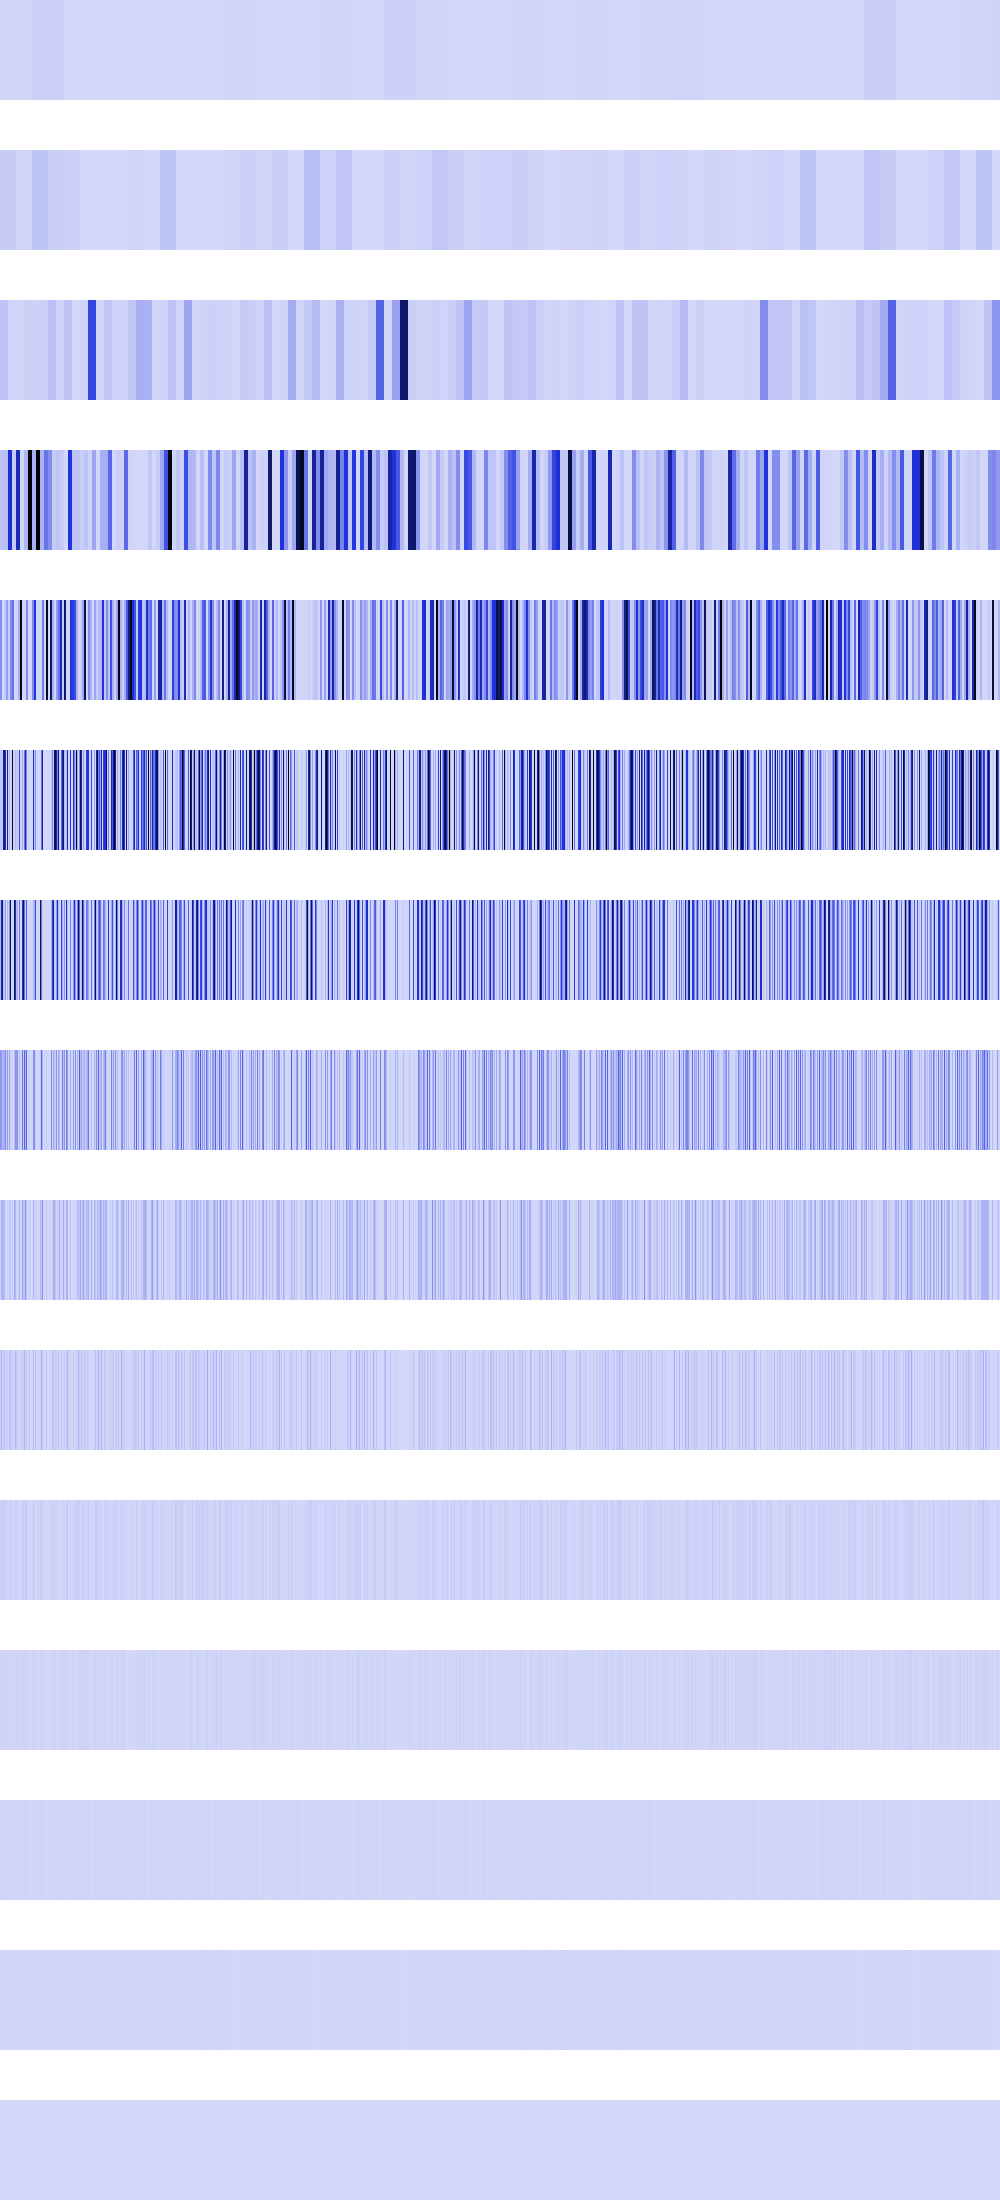

Values plotted in this chart, from the file beside it:
3356180, 3356180, 3356180, 3356180, 3356180, 3356180, 3356180, 3356180, 3356180, 3356180, 3356180, 3356180, 3356180, 3356180, 3356180, 3356180, 3356180, 3356180, 3356180, 3356180, 3356180, 3356180, 3356180, 3356180
30205956, 30205956, 30205956, 30205956, 30205956, 30205956, 30205956, 30205956, 30205956, 30205956, 30205956, 30205956, 30205956, 30205956, 30205956, 30205956, 3356180, 3356180, 3356180, 3356180, 3356180, 3356180, 3356180, 3356180
53698880, 53698880, 53698880, 53698880, 53698880, 53698880, 53698880, 53698880, 5836984, 5836984, 5836984, 5836984, 5836984, 5836984, 5836984, 5836984, 2509056, 2509056, 2509056, 2509056, 2509056, 2509056, 2509056, 2509056
59969536, 59969536, 59969536, 59969536, 73547776, 73547776, 73547776, 73547776, 520576800, 520576800, 520576800, 520576800, 36966400, 36966400, 36966400, 36966400, 579076096, 579076096, 579076096, 579076096, 4326400, 4326400, 4326400, 4326400
214795520, 214795520, 692224, 692224, 36966400, 36966400, 168789600, 168789600, 27541504, 27541504, 214795520, 214795520, 294191104, 294191104, 0, 0, 65536, 65536, 110166016, 110166016, 1028111936, 1028111936, 0, 0
47775744, 73547776, 27541504, 764411904, 661920256, 579076096, 0, 675158400, 0, 110166016, 1982464, 0, 975437824, 0, 22429696, 82591744, 44302336, 51380224, 0, 440664064, 0, 1982464, 129777664, 5914624
95551488, 597196800, 769294336, 52428800, 61505536, 151519232, 0, 92045312, 0, 220332032, 861175808, 0, 4718592, 0, 797736960, 572686336, 88604672, 102760448, 0, 277348352, 0, 3964928, 468877312, 865107968
191102976, 170983424, 78970880, 104857600, 123011072, 235929600, 0, 184090624, 0, 138674176, 27852800, 0, 9437184, 0, 68747264, 189071360, 177209344, 205520896, 0, 84934656, 0, 7929856, 283443200, 35717120
13107200, 90308608, 124387328, 75497472, 95027200, 2097152, 0, 15859712, 0, 42467328, 55705600, 0, 18874368, 0, 137494528, 92930048, 18874368, 8388608, 0, 102760448, 0, 15859712, 130678784, 71434240
26214400, 96731136, 13893632, 16777216, 72613888, 4194304, 0, 31719424, 0, 51380224, 61079552, 0, 37748736, 0, 6553600, 85196800, 37748736, 16777216, 0, 4194304, 0, 31719424, 9699328, 25427968
18874368, 8912896, 27787264, 33554432, 27787264, 8388608, 0, 13107200, 0, 2097152, 38273024, 0, 8388608, 0, 13107200, 19398656, 8388608, 33554432, 0, 8388608, 0, 13107200, 19398656, 34078720
4194304, 17825792, 5242880, 0, 5242880, 16777216, 0, 9437184, 0, 4194304, 9437184, 0, 16777216, 0, 9437184, 5242880, 16777216, 0, 0, 16777216, 0, 9437184, 5242880, 17825792
8388608, 2097152, 10485760, 0, 10485760, 0, 0, 2097152, 0, 8388608, 2097152, 0, 0, 0, 2097152, 10485760, 0, 0, 0, 0, 0, 2097152, 10485760, 2097152
0, 4194304, 4194304, 0, 4194304, 0, 0, 4194304, 0, 0, 4194304, 0, 0, 0, 4194304, 4194304, 0, 0, 0, 0, 0, 4194304, 4194304, 4194304
0, 0, 0, 0, 0, 0, 0, 0, 0, 0, 0, 0, 0, 0, 0, 0, 0, 0, 0, 0, 0, 0, 0, 0
